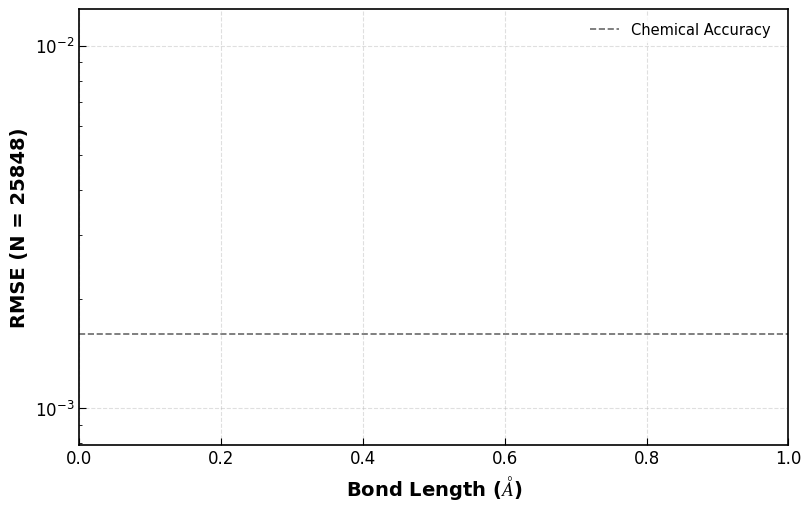

The matplotlib source for this figure:
import matplotlib.pyplot as plt
import numpy as np
import os
import matplotlib.ticker as ticker

# ================= 1. 全局图表样式设置 =================
plt.rcParams['font.family'] = 'serif'
plt.rcParams['font.serif'] = ['Times New Roman']
plt.rcParams['mathtext.fontset'] = 'stix'
plt.rcParams['font.size'] = 12
plt.rcParams['axes.linewidth'] = 1.2
plt.rcParams['xtick.direction'] = 'in'
plt.rcParams['ytick.direction'] = 'in'
plt.rcParams['xtick.major.size'] = 5
plt.rcParams['ytick.major.size'] = 5
plt.rcParams['grid.alpha'] = 0.3
plt.rcParams['legend.frameon'] = False

# ================= 2. 配置区域 =================

# 1. 定义键长列表
bond_lengths = [round(x, 1) for x in np.arange(0.4, 2.2, 0.3)]

# 2. 设置数据文件夹
input_dir = 'processed_results'

# 3. 目标 Shot 数
target_shot = 25848

# 4. 输出目录
output_dir = 'plots_H2_summary'
if not os.path.exists(output_dir):
    os.makedirs(output_dir)

# 5. 方法映射
methods_map = {
    'H2_cmopt_res': 'CCG-Greedy', 
    'H2_cmopt_res_surrogateconvex_hf_prior': 'CCG-Convex',
    'OverlappedGrouping': 'OGM',
    'ShadowGrouping': 'SG',
    'Derandomization': 'Derandomization',
    'RandomPaulis': 'CS'
}
# 6. 样式设置
styles = {
    'H2_cmopt_res': {
        'color': '#EE4C2C', 'marker': 'o', 'linestyle': '-',
        'linewidth': 2.0, 'markersize': 7, 'zorder': 10, 'markeredgecolor': 'white'
    },
    'H2_cmopt_res_surrogateconvex_hf_prior': {
        'color': '#C44E52', 'marker': 'P', 'linestyle': '-',
        'linewidth': 2.0, 'markersize': 6.5, 'zorder': 9, 'markeredgecolor': 'white'
    },
    'OverlappedGrouping': {
        'color': '#20854E', 'marker': '^', 'linestyle': '-.',
        'linewidth': 1.5, 'markersize': 7, 'zorder': 4
    },
    'ShadowGrouping': {
        'color': '#0073C2', 'marker': 's', 'linestyle': '--',
        'linewidth': 1.5, 'markersize': 6, 'zorder': 5
    },
    'Derandomization': {
        'color': '#E18727', 'marker': 'D', 'linestyle': ':',
        'linewidth': 1.5, 'markersize': 5, 'zorder': 3
    },
    'RandomPaulis': {
        'color': '#868686', 'marker': 'x', 'linestyle': ':',
        'linewidth': 1.5, 'markersize': 5, 'zorder': 1
    }
}

# ================= 3. 数据读取函数 =================

def get_rmse_at_shot(filepath, target_n):
    if not os.path.exists(filepath):
        return None
    try:
        with open(filepath, 'r') as f:
            lines = f.readlines()
            for line in lines[1:]:
                parts = line.strip().split()
                if len(parts) < 2: continue
                try:
                    shot = float(parts[0])
                    if abs(shot - target_n) < 10:
                        raw_err = parts[1]
                        clean_err = raw_err.replace('(', '').replace(')', '')
                        rmse = abs(complex(clean_err))
                        return rmse
                except ValueError:
                    continue
        return None
    except Exception as e:
        return None

# ================= 4. 主绘图程序 =================

print(f"=== 开始绘制 H2 Scaling 图 (Shot={target_shot}) ===")

# 【修改点1】：使用 layout='constrained' 实现自适应布局
# 尺寸设为 (8, 5) 这是一个比较标准且稍微宽一点的比例，适合大多数论文排版
fig, ax = plt.subplots(figsize=(8, 5), dpi=300, layout='constrained')

for method_suffix, method_label in methods_map.items():
    x_data = []
    y_data = []

    for dist in bond_lengths:
        dist_str = f"{dist:.1f}"
        filename = f"{dist_str}_{method_suffix}.txt"
        filepath = os.path.join(input_dir, filename)

        if not os.path.exists(filepath):
            continue

        rmse = get_rmse_at_shot(filepath, target_shot)

        if rmse is not None:
            x_data.append(dist)
            y_data.append(rmse)

    if x_data:
        st = styles.get(method_suffix, {'color': 'black'})
        ax.plot(x_data, y_data,
                 label=method_label,
                 color=st.get('color'),
                 marker=st.get('marker'),
                 linestyle=st.get('linestyle'),
                 linewidth=st.get('linewidth'),
                 markersize=st.get('markersize'),
                 markeredgecolor=st.get('markeredgecolor'),
                 zorder=st.get('zorder', 1))

# === 图表装饰 ===

ax.set_xlabel(r'Bond Length ($\AA$)', fontsize=14, fontweight='bold')
ax.set_ylabel(r'RMSE (N = 25848)', fontsize=14, fontweight='bold')

# 化学精度线
ax.axhline(y=0.0016, color='#444444', linestyle='--', linewidth=1.2, alpha=0.8, zorder=0,
           label=r'Chemical Accuracy ')

ax.set_yscale('log')
ax.grid(True, which="major", linestyle='--', alpha=0.4)

# 【修改点2】：使用 loc='best' 让程序自动寻找不挡线的空白位置
# 并开启半透明背景 (framealpha)，万一真的有一点点重叠也能看清后面的线
ax.legend(fontsize=10.5, loc='best', frameon=True, framealpha=0.8, edgecolor='none')

# 【修改点3】：稍微增加 Y 轴上方的留白，给图例腾出更多“最佳位置”的选择空间
ax.margins(y=0.1)

# 注意：使用了 layout='constrained' 后，不需要再调用 plt.tight_layout()

pdf_path = os.path.join(output_dir, f'H2_Bond_Scaling_RMSE_at_{target_shot}.pdf')
plt.savefig(pdf_path)
print(f"✅ 图片已生成: {pdf_path}")
plt.close()
